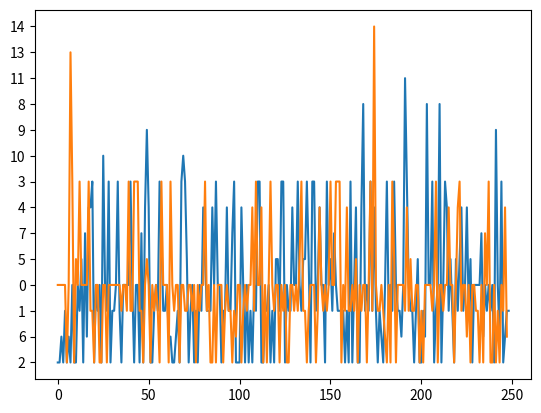

Reproduce this figure in Python.
import matplotlib.pyplot as plt
import numpy as np

x = "2 2 6 2 1 2 6 2 0 2 2 0 1 5 2 7 6 4 4 3 2 0 1 0 2 10 0 1 3 2 1 1 0 3 1 2 0 0 0 0 3 0 2 0 0 2 7 2 4 9 4 2 2 1 0 1 3 7 1 1 0 6 6 2 2 6 1 2 3 10 3 5 2 1 0 2 1 2 0 1 4 5 1 1 1 4 0 3 0 0 2 1 1 4 1 1 7 3 2 2 2 4 0 2 0 2 1 2 0 1 3 3 2 2 1 1 0 2 1 2 5 5 1 3 3 2 0 1 1 4 0 0 3 0 1 5 5 3 5 2 3 3 1 0 4 0 0 2 3 0 5 1 7 0 1 1 1 1 2 1 2 3 2 0 4 2 2 4 8 1 0 1 3 1 4 1 2 1 6 2 0 3 1 0 1 3 0 1 1 6 0 11 3 0 1 1 2 1 5 2 2 1 6 8 0 0 3 2 1 0 8 2 0 3 4 1 5 1 2 5 1 5 4 1 0 4 1 5 2 0 0 0 0 7 6 0 1 0 1 0 2 9 0 6 3 2 6 1 1"
y = x.split(" ")
#y = [2,3,1]
print(y)
plt.plot(y)
plt.show()

x = "0 0 0 0 0 2 0 13 3 2 5 0 3 0 0 0 0 3 1 1 2 0 0 2 2 0 0 2 0 0 0 0 0 0 0 1 0 0 1 3 1 1 3 3 3 1 1 2 0 5 0 2 0 1 0 1 2 3 0 0 0 2 3 0 1 0 0 2 0 0 1 1 0 0 1 0 2 0 1 0 0 3 1 0 2 2 0 2 0 0 0 2 1 0 1 1 2 1 6 0 0 2 1 0 1 0 0 4 1 3 0 0 4 2 0 2 0 3 0 1 0 0 2 0 1 0 2 2 0 0 1 0 1 5 3 1 1 2 1 0 0 0 2 1 4 0 1 0 1 0 3 0 0 3 3 3 2 0 1 4 1 1 0 1 5 2 0 1 0 0 2 0 3 1 14 0 1 1 0 1 6 2 0 2 3 5 2 0 0 0 0 1 4 1 5 1 1 0 0 2 1 2 0 0 0 0 1 0 3 2 0 0 1 0 0 4 0 0 2 0 4 3 1 0 0 6 0 2 0 0 1 1 2 0 2 7 0 3 2 2 0 2 1 2 0 1 4 6"
y = x.split(" ")
#y = [2,3,1]
print(y)
plt.plot(y)
plt.show()